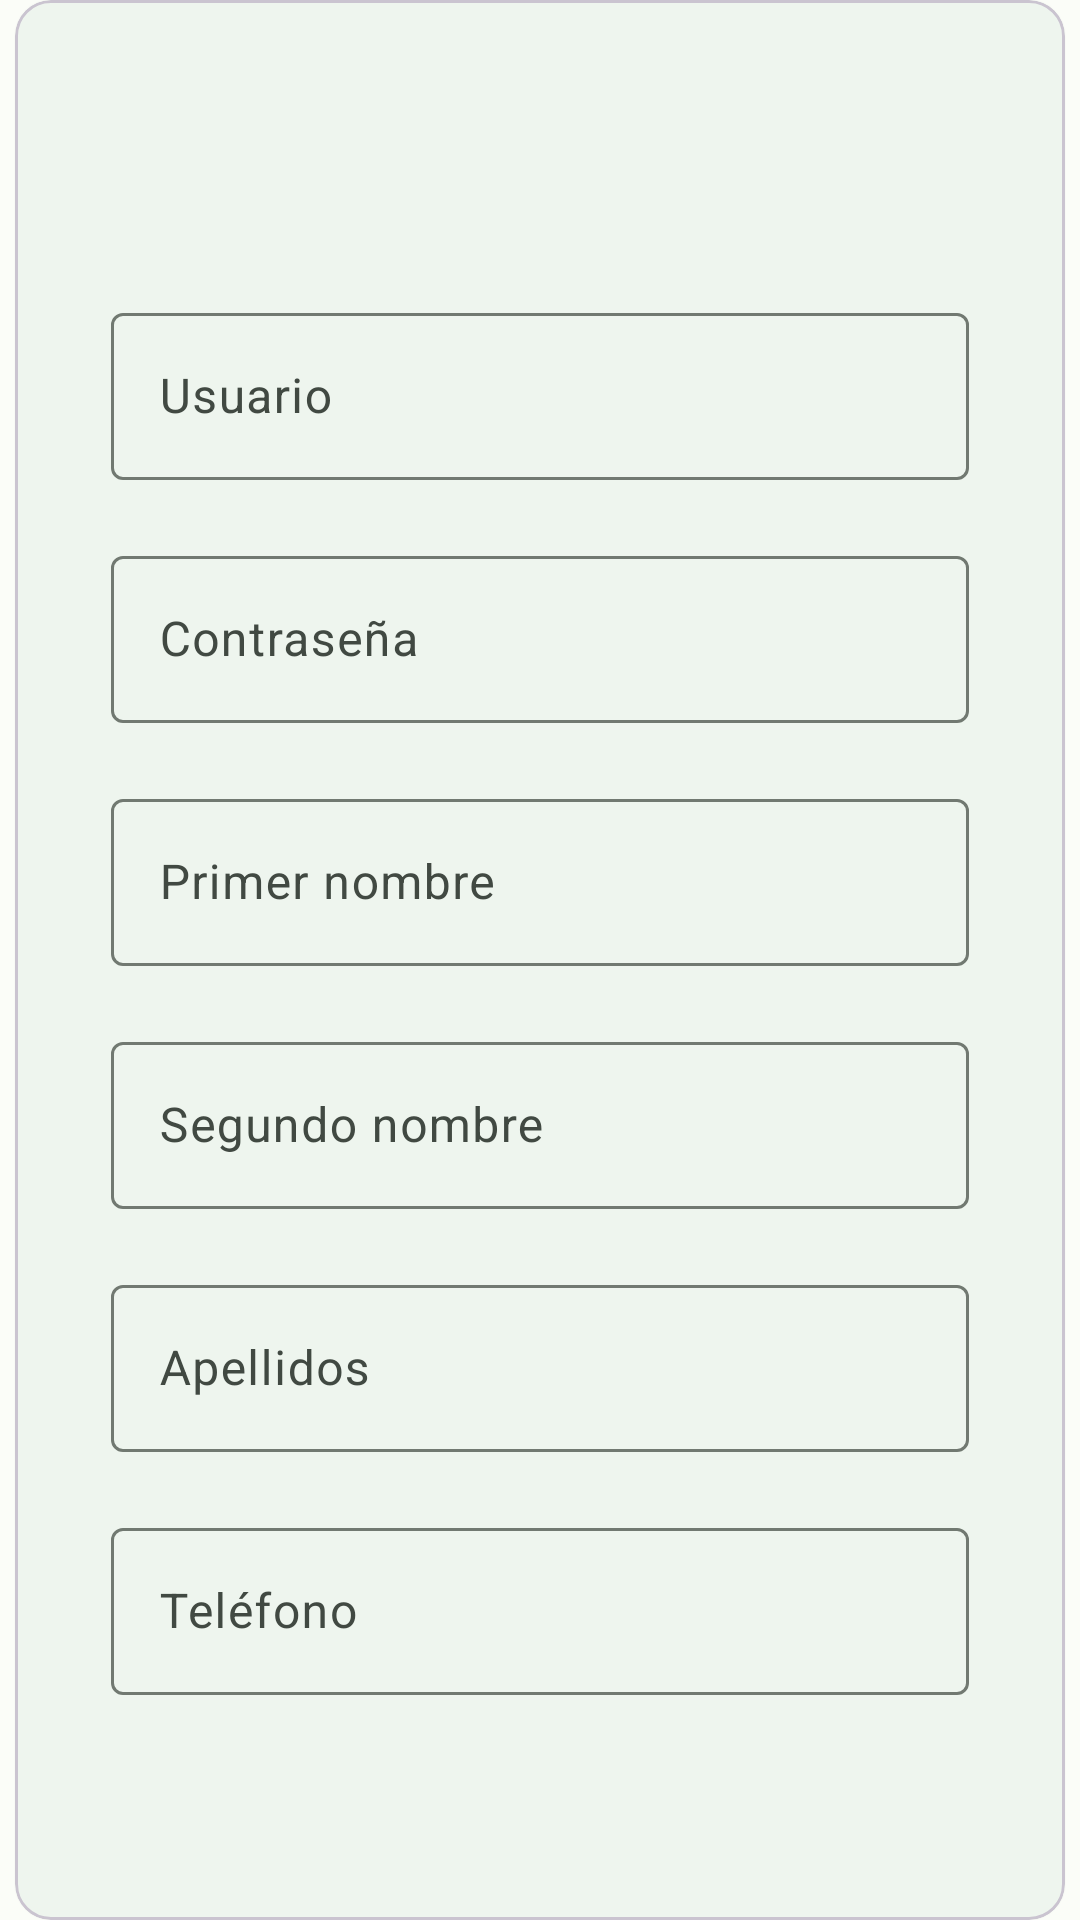

Here is an Android app screen rendered from its layout file. Give the layout XML and the strings, colors and styles it references.
<!-- AndroidManifest.xml: application theme Theme.HealthZone -->
<!-- res/layout/fragment_register_user.xml -->
<?xml version="1.0" encoding="utf-8"?>
<androidx.constraintlayout.widget.ConstraintLayout xmlns:android="http://schemas.android.com/apk/res/android"
    xmlns:app="http://schemas.android.com/apk/res-auto"
    xmlns:tools="http://schemas.android.com/tools"
    android:layout_width="match_parent"
    android:layout_height="match_parent"
    app:layout_behavior="@string/appbar_scrolling_view_behavior"
    tools:context=".ui.register.RegisterUserFragment">

    <com.google.android.material.card.MaterialCardView
        android:layout_width="350dp"
        android:layout_height="wrap_content"
        app:cardElevation="1dp"
        app:contentPadding="32dp"
        app:layout_constraintBottom_toBottomOf="parent"
        app:layout_constraintEnd_toEndOf="parent"
        app:layout_constraintStart_toStartOf="parent"
        app:layout_constraintTop_toTopOf="parent">

        <LinearLayout
            android:layout_width="match_parent"
            android:layout_height="match_parent"
            android:orientation="vertical">

            <TextView
                android:id="@+id/tvTitle"
                android:layout_width="match_parent"
                android:layout_height="wrap_content"
                android:layout_gravity="center"
                android:layout_marginBottom="24dp"
                android:gravity="center"
                android:textSize="32sp"
                android:textStyle="bold"
                tools:text="Registrar..." />

            <com.google.android.material.textfield.TextInputLayout
                style="?attr/textInputOutlinedStyle"
                android:layout_width="match_parent"
                android:layout_height="wrap_content"
                android:layout_marginBottom="20dp"
                android:hint="@string/user">

                <com.google.android.material.textfield.TextInputEditText
                    android:id="@+id/etUsername"
                    android:layout_width="match_parent"
                    android:layout_height="wrap_content" />
            </com.google.android.material.textfield.TextInputLayout>

            <com.google.android.material.textfield.TextInputLayout
                style="?attr/textInputOutlinedStyle"
                android:layout_width="match_parent"
                android:layout_height="wrap_content"
                android:layout_marginBottom="20dp"
                android:hint="@string/prompt_password">

                <com.google.android.material.textfield.TextInputEditText
                    android:id="@+id/etPassword"
                    android:layout_width="match_parent"
                    android:layout_height="wrap_content"
                    android:inputType="textPassword" />
            </com.google.android.material.textfield.TextInputLayout>

            <com.google.android.material.textfield.TextInputLayout
                style="?attr/textInputOutlinedStyle"
                android:layout_width="match_parent"
                android:layout_height="wrap_content"
                android:layout_marginBottom="20dp"
                android:hint="@string/prompt_first_name">

                <com.google.android.material.textfield.TextInputEditText
                    android:id="@+id/etFirstName"
                    android:layout_width="match_parent"
                    android:layout_height="wrap_content"
                    android:inputType="textPersonName" />
            </com.google.android.material.textfield.TextInputLayout>

            <com.google.android.material.textfield.TextInputLayout
                style="?attr/textInputOutlinedStyle"
                android:layout_width="match_parent"
                android:layout_height="wrap_content"
                android:layout_marginBottom="20dp"
                android:hint="@string/prompt_middle_name">

                <com.google.android.material.textfield.TextInputEditText
                    android:id="@+id/etMiddleName"
                    android:layout_width="match_parent"
                    android:layout_height="wrap_content"
                    android:inputType="textPersonName" />
            </com.google.android.material.textfield.TextInputLayout>

            <com.google.android.material.textfield.TextInputLayout
                style="?attr/textInputOutlinedStyle"
                android:layout_width="match_parent"
                android:layout_height="wrap_content"
                android:layout_marginBottom="20dp"
                android:hint="@string/prompt_lastname">

                <com.google.android.material.textfield.TextInputEditText
                    android:id="@+id/etLastname"
                    android:layout_width="match_parent"
                    android:layout_height="wrap_content"
                    android:inputType="textPersonName" />
            </com.google.android.material.textfield.TextInputLayout>

            <com.google.android.material.textfield.TextInputLayout
                style="?attr/textInputOutlinedStyle"
                android:layout_width="match_parent"
                android:layout_height="wrap_content"
                android:layout_marginBottom="20dp"
                android:hint="@string/cellphone">

                <com.google.android.material.textfield.TextInputEditText
                    android:id="@+id/etCellphone"
                    android:layout_width="match_parent"
                    android:layout_height="wrap_content"
                    android:inputType="phone" />
            </com.google.android.material.textfield.TextInputLayout>

            <LinearLayout
                android:layout_width="wrap_content"
                android:layout_height="wrap_content"
                android:layout_gravity="center"
                android:layout_marginBottom="24dp"
                android:orientation="horizontal">

                <Button
                    android:id="@+id/btnCancel"
                    style="@style/Widget.Material3.Button.TonalButton"
                    android:layout_width="wrap_content"
                    android:layout_height="wrap_content"
                    android:layout_marginHorizontal="6dp"
                    android:text="@string/action_cancel" />

                <Button
                    android:id="@+id/btnRegister"
                    style="@style/ThemeOverlay.Material3.Button.TonalButton"
                    android:layout_width="wrap_content"
                    android:layout_height="wrap_content"
                    android:layout_marginHorizontal="6dp"
                    android:text="@string/action_continue" />

            </LinearLayout>

        </LinearLayout>

    </com.google.android.material.card.MaterialCardView>

</androidx.constraintlayout.widget.ConstraintLayout>
<!-- resources referenced by this layout -->
<resources>
  <string name="action_cancel">Cancelar</string>
  <string name="action_continue">Continuar</string>
  <string name="cellphone">Teléfono</string>
  <string name="prompt_first_name">Primer nombre</string>
  <string name="prompt_lastname">Apellidos</string>
  <string name="prompt_middle_name">Segundo nombre</string>
  <string name="prompt_password">Contraseña</string>
  <string name="user">Usuario</string>
  <style name="Theme.HealthZone" parent="Base.Theme.HealthZone">
          
          <item name="android:navigationBarColor">?attr/colorSecondaryContainer</item>
          <item name="android:statusBarColor">?attr/colorSecondaryContainer</item>
          <item name="android:windowLightStatusBar">?attr/isLightTheme</item>
      </style>
  <color name="md_theme_light_primary">#006D3B</color>
  <color name="md_theme_light_onPrimary">#FFFFFF</color>
  <color name="md_theme_light_primaryContainer">#99F7B5</color>
  <color name="md_theme_light_onPrimaryContainer">#00210E</color>
  <color name="md_theme_light_secondary">#4F6353</color>
  <color name="md_theme_light_onSecondary">#FFFFFF</color>
  <color name="md_theme_light_secondaryContainer">#D2E8D4</color>
  <color name="md_theme_light_onSecondaryContainer">#0D1F13</color>
  <color name="md_theme_light_tertiary">#3A646F</color>
  <color name="md_theme_light_onTertiary">#FFFFFF</color>
  <color name="md_theme_light_tertiaryContainer">#BEEAF6</color>
  <color name="md_theme_light_onTertiaryContainer">#001F26</color>
  <color name="md_theme_light_error">#BA1A1A</color>
  <color name="md_theme_light_errorContainer">#FFDAD6</color>
  <color name="md_theme_light_onError">#FFFFFF</color>
  <color name="md_theme_light_onErrorContainer">#410002</color>
  <color name="md_theme_light_background">#FBFDF8</color>
  <color name="md_theme_light_onBackground">#191C19</color>
  <color name="md_theme_light_surface">#FBFDF8</color>
  <color name="md_theme_light_onSurface">#191C19</color>
  <color name="md_theme_light_surfaceVariant">#DDE5DB</color>
  <color name="md_theme_light_onSurfaceVariant">#414942</color>
  <color name="md_theme_light_outline">#717971</color>
  <color name="md_theme_light_inverseOnSurface">#F0F1EC</color>
  <color name="md_theme_light_inverseSurface">#2E312E</color>
  <color name="md_theme_light_inversePrimary">#7DDA9B</color>
</resources>
